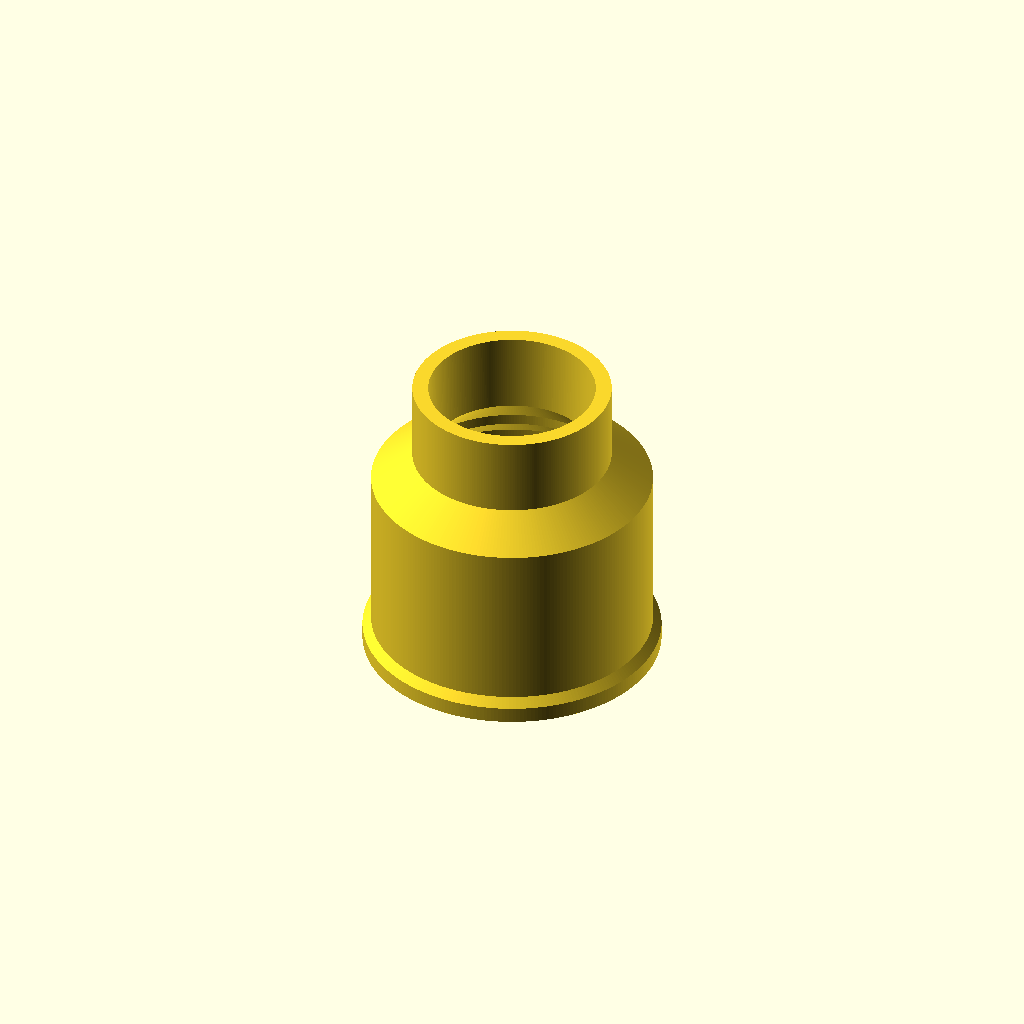
Cell 1: rendered with the file's own defaults.
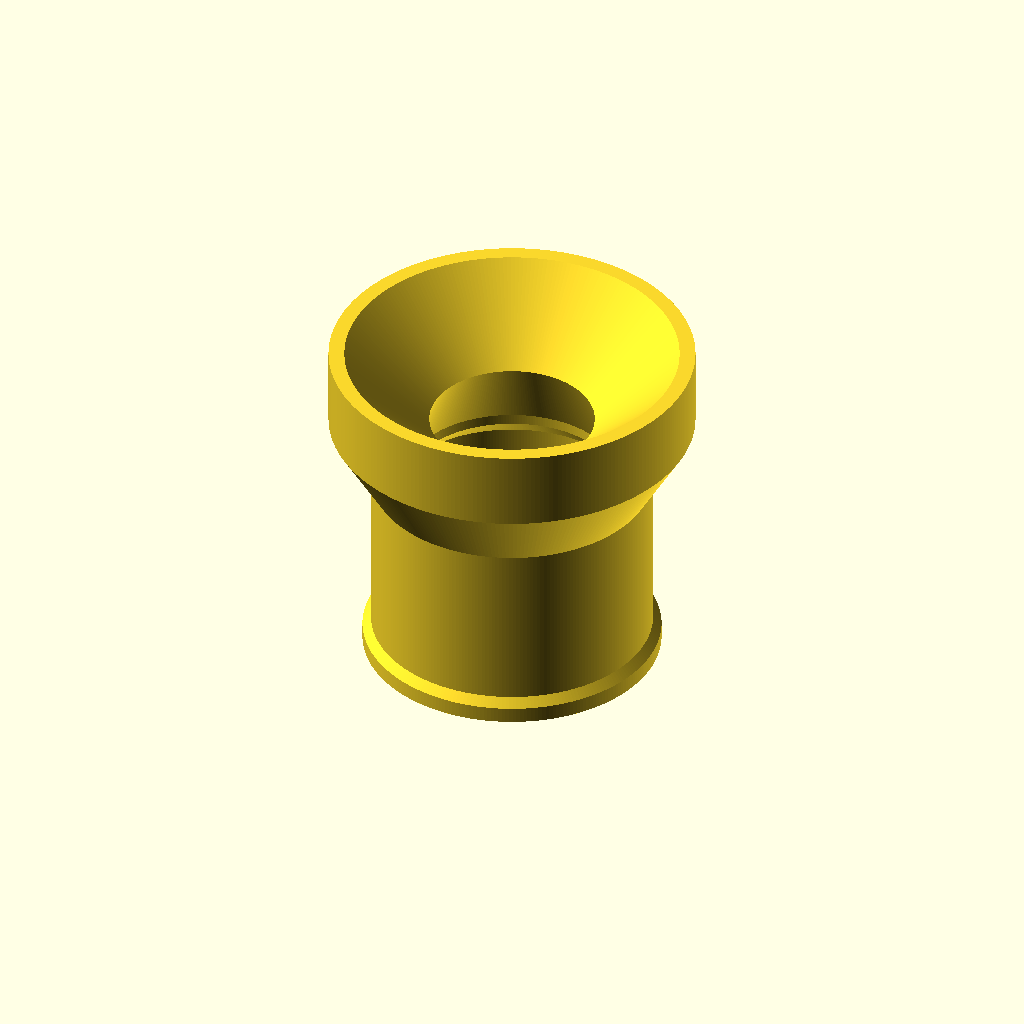
Cell 2: the same model with target_end_diameter = 63.2.
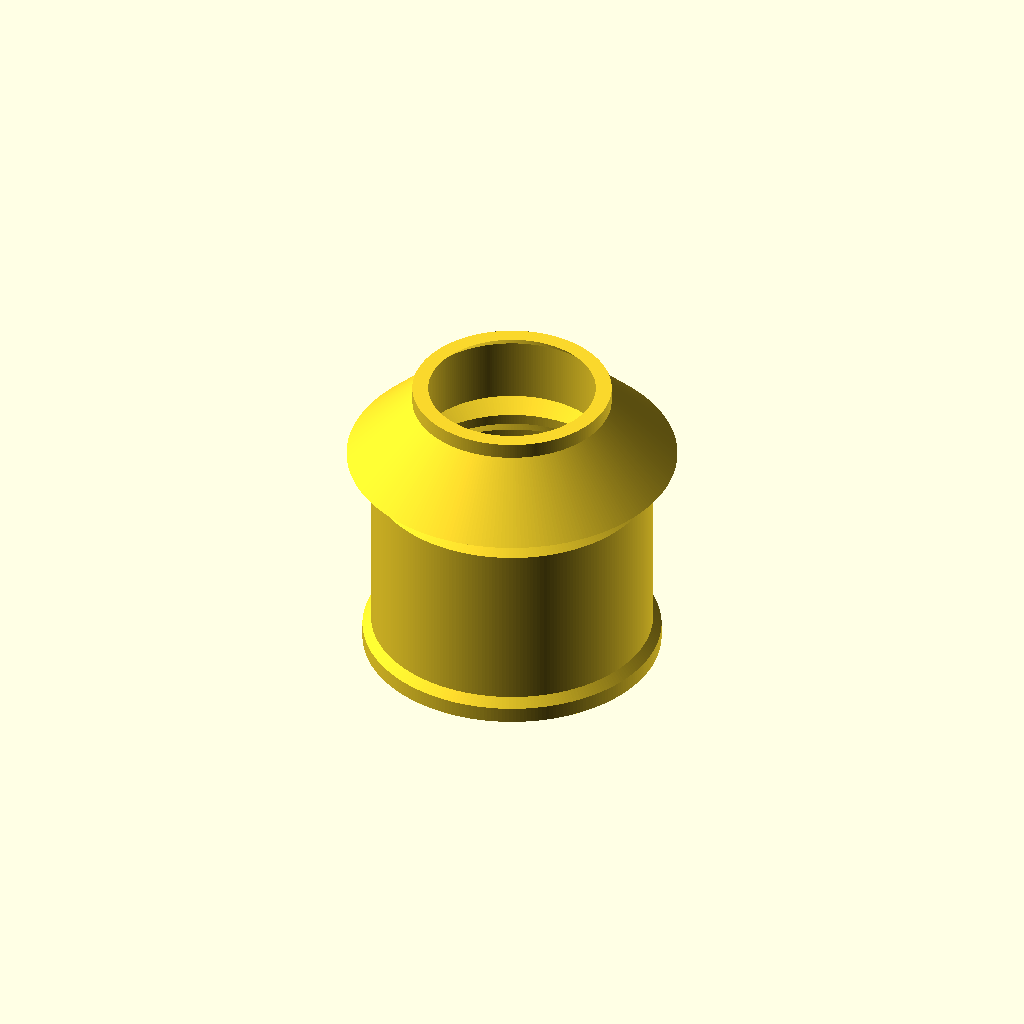
Cell 3: the same model with target_start_diameter = 62.4.
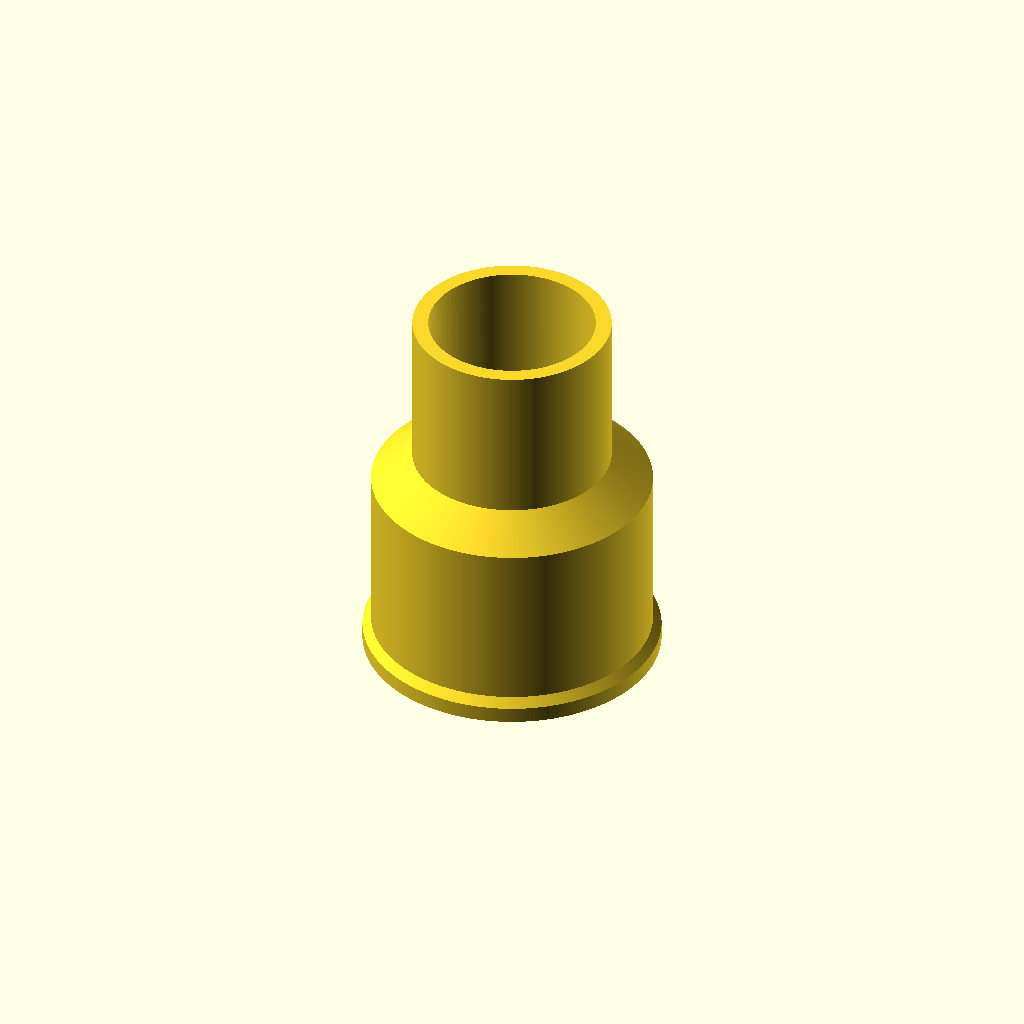
Cell 4: the same model with target_length = 30.
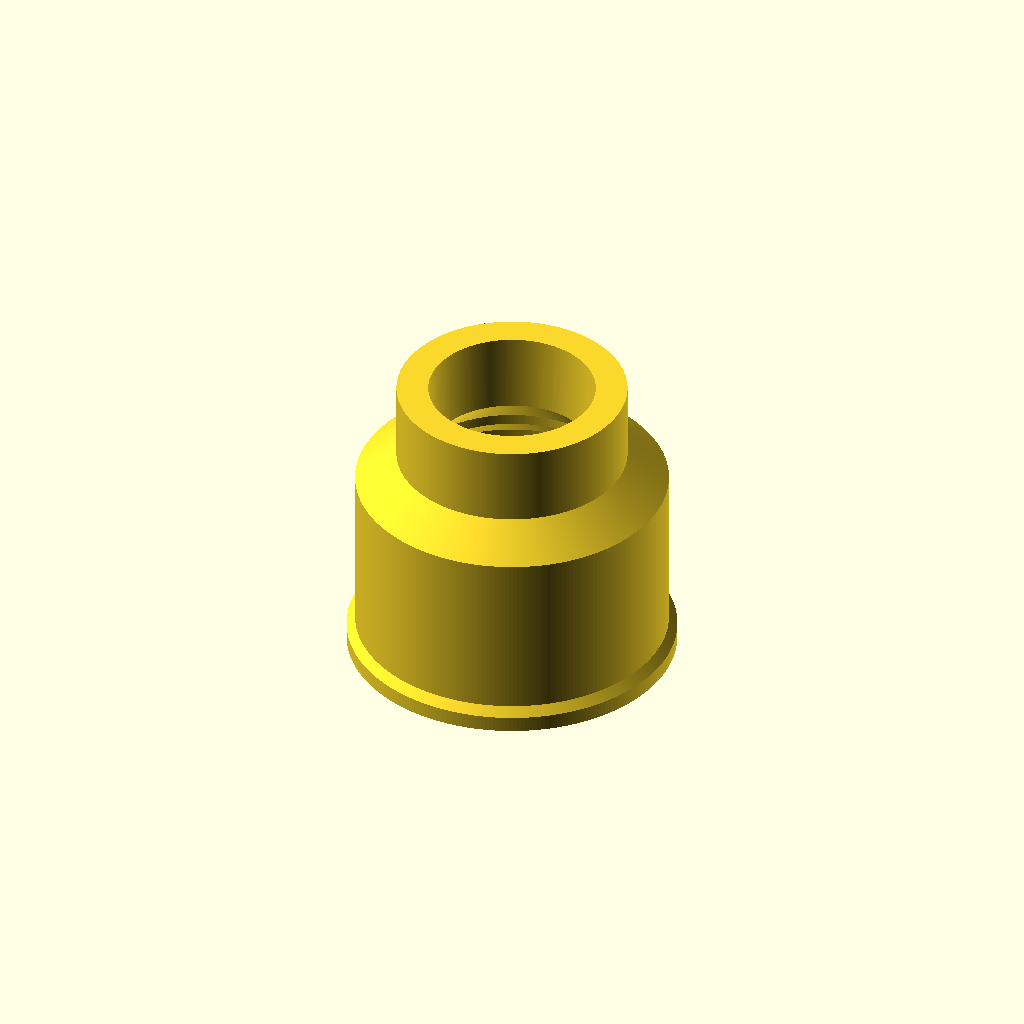
Cell 5: the same model with connector_wall_thickness = 6.
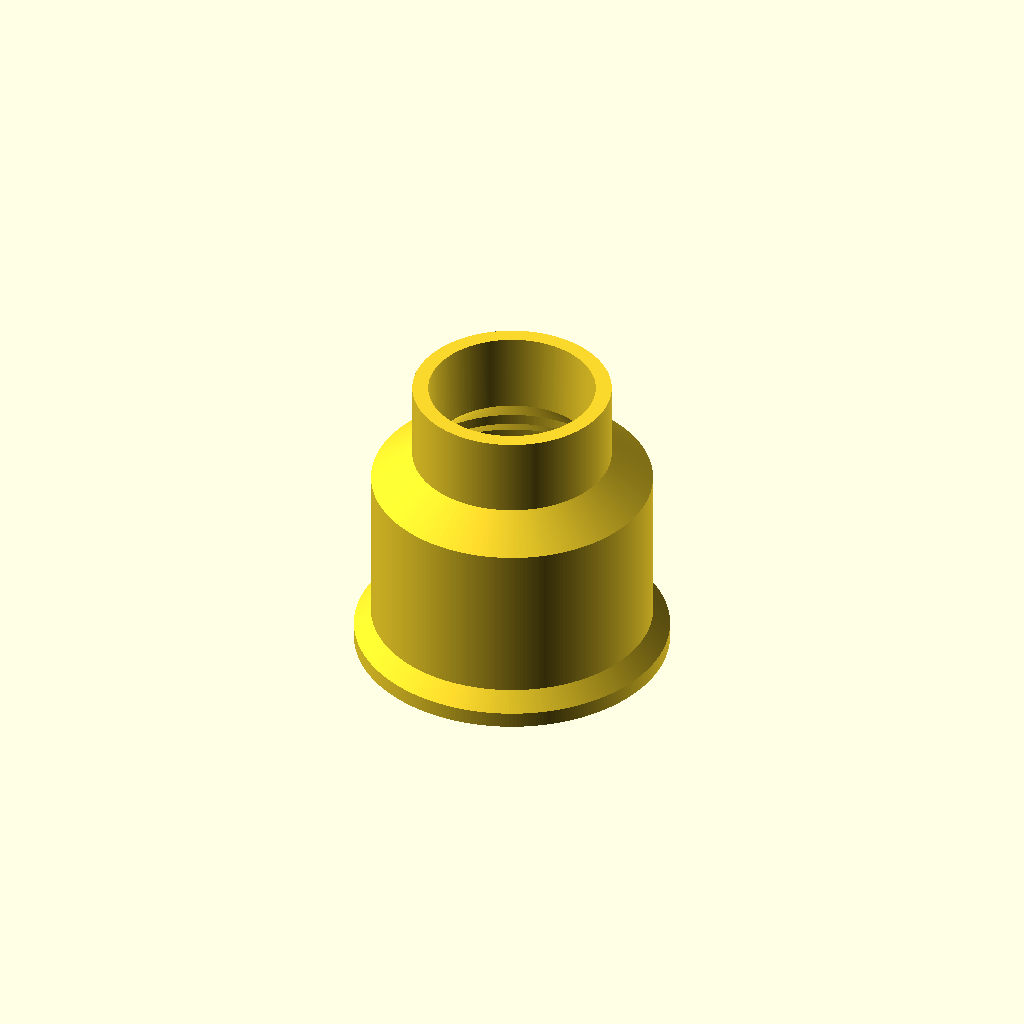
Cell 6 — base_extra_thickness set to 3.2, the other parameters unchanged.
All cells are drawn from one camera (rotation 55°, 0°, 25°, orthographic, colour scheme Cornfield), so only the parameter changes between them.
Source of the model, miele_vacuum_cleaner_hose_connector/miele_47mm_hose_connector_pst_750.scad:
/*

    Miele vacuum cleaner hose/tube connector for 47mm hose
    
    (c) olikraus@gmail.com

    CC BY-NC-SA 4.0
    Attribution-NonCommercial-ShareAlike 4.0 International
    https://creativecommons.org/licenses/by-nc-sa/4.0/
    
*/

$fn = 256;

/* [Main Dimensions] */

// Diameter of the target to which the adapter/connector should fit (mm)
// Bosch POF 1400: 40.4 mm
// Bosch PST 750: 31.6 mm
target_end_diameter = 31.6;

// if target_end_diameter > target_start_diameter, then the diameter becomes more wider.
// difference between target_end_diameter and target_start_diameter should be small
// Bosch POF 1400: 40.0 mm
// Bosch PST 750: 31.2 mm
target_start_diameter = 31.2;


// Length of the tube for the target (mm)
// Bosch POF 1400: 25 mm
// Bosch PST 750: 15 mm
target_length = 15;

// Wall thickness of the connector (mm)
connector_wall_thickness = 3;

/* [Internal Dimensions] */

hose_r = (47.2)/2;      // 47.6
hose_2nd_r = hose_r-3.2;
connector_hose_thickness = connector_wall_thickness; //

dist_hose_side_start = 3.0*1.0;     // 3.0
dist_snap = 3*1.0;
snap_depth = 1.5*1.0;
dist_hose_outer_overlap = 31.0-dist_snap-dist_hose_side_start;
dist_hose_inner_overlap = 3.6*1.0;
dist_connector_extend = 2*1.0;
base_extra_thickness = 1.6; // make the base more thicker for the snap, but also for better stability during 3d printing

adapter_end_inner_r = target_end_diameter/2;
adapter_start_inner_r = target_start_diameter/2;
adapter_outer_r = adapter_end_inner_r+connector_hose_thickness;
adapter_length = target_length;

connector_adapter_transition_length = abs(adapter_end_inner_r-hose_2nd_r)*1.2;

connector_length 
    = dist_hose_side_start
    +dist_snap
    +dist_hose_outer_overlap
    +dist_hose_inner_overlap
    +dist_connector_extend;
connector_outer_dia = hose_r + connector_hose_thickness;

connector_points = [
        [hose_r, 0],   // innen unten
        [connector_outer_dia+base_extra_thickness, 0],   // außen unten
        [connector_outer_dia+base_extra_thickness, dist_hose_side_start],   // außen unten
        [connector_outer_dia, dist_hose_side_start+base_extra_thickness],  // außen oben
        [connector_outer_dia, connector_length],  // außen oben

        [adapter_outer_r, connector_length+connector_adapter_transition_length],  // außen oben
                
        [adapter_outer_r, connector_length+connector_adapter_transition_length+adapter_length],
        
        [adapter_end_inner_r, connector_length+connector_adapter_transition_length+adapter_length],
        
        [adapter_start_inner_r, connector_length+connector_adapter_transition_length],
        
        [hose_2nd_r, connector_length],   // innen oben
        
        [hose_2nd_r, dist_hose_side_start+dist_snap+dist_hose_outer_overlap+dist_hose_inner_overlap],
        [hose_r, dist_hose_side_start+dist_snap+dist_hose_outer_overlap], 
        [hose_r, dist_hose_side_start+dist_snap],
        //[hose_r+1, dist_hose_side_start+dist_snap], 
        [hose_r+snap_depth, dist_hose_side_start],
        [hose_r, dist_hose_side_start-snap_depth/2]
    ];

//polygon(points = connector_points);

rotate_extrude(angle = 360)
    polygon(points = connector_points);
Parameter table extracted from the source (name, type, default, range or options):
target_end_diameter: number, default 31.6
target_start_diameter: number, default 31.2
target_length: number, default 15
connector_wall_thickness: number, default 3
base_extra_thickness: number, default 1.6
